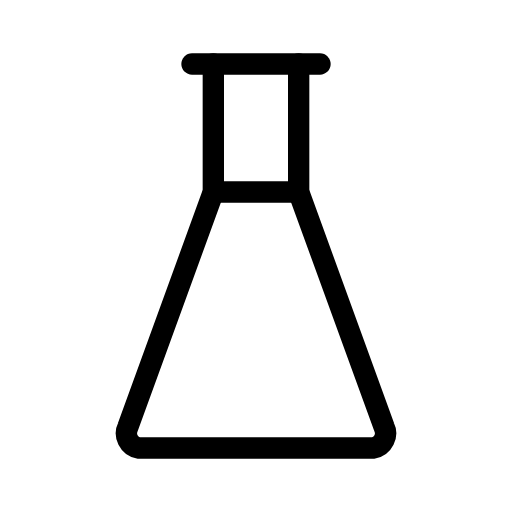
t = 0.00 s
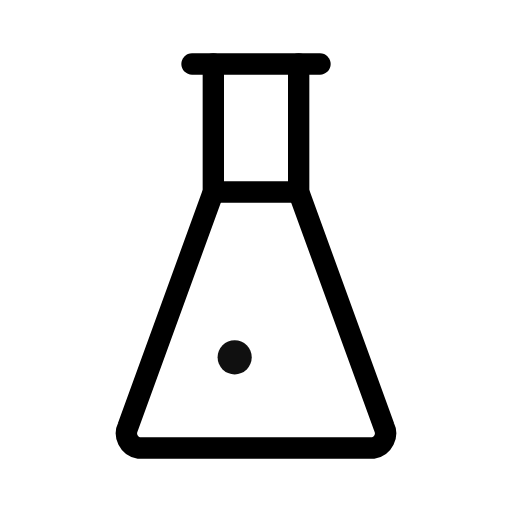
t = 0.45 s
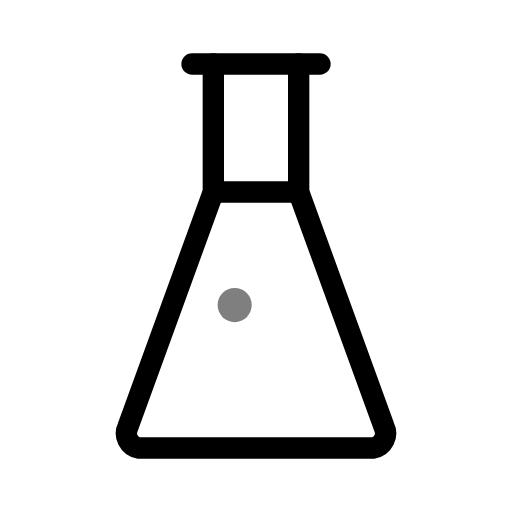
t = 1.08 s
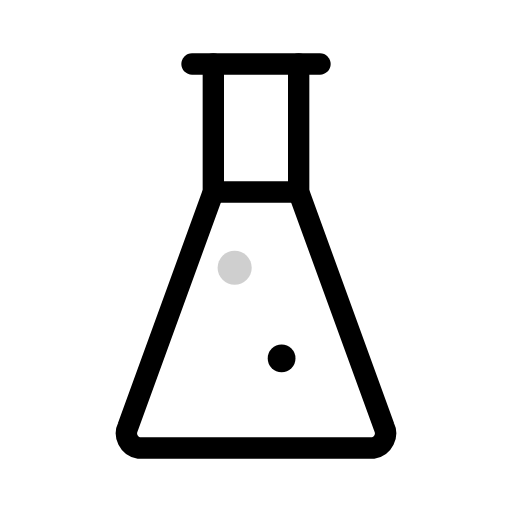
t = 1.53 s
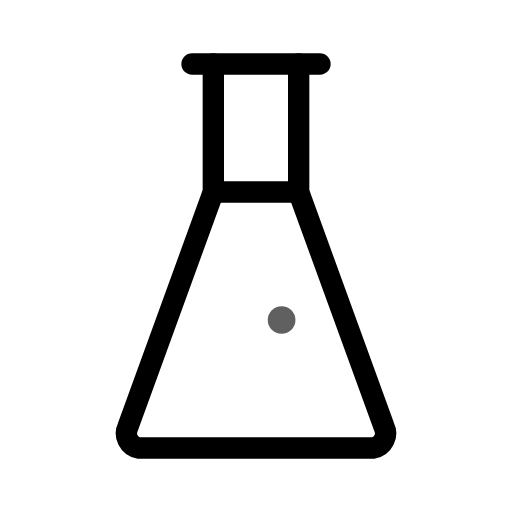
t = 2.03 s
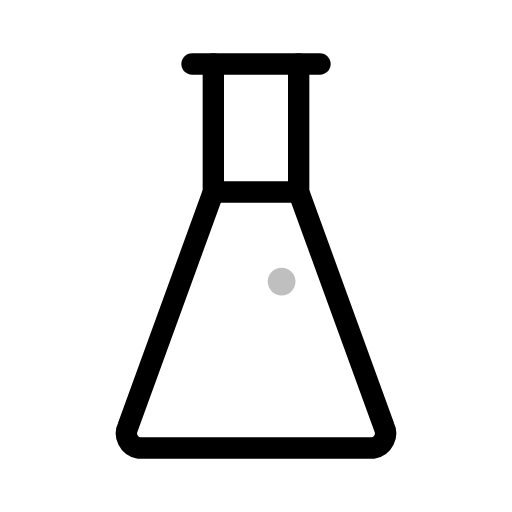
t = 2.52 s

The animated SVG that drew these frames (rendered in a browser with its animation timeline set to each time). Animation: 4 SMIL elements (animate=2,animateTransform=2); one cycle of 3.00 s, repeats indefinitely.

<svg xmlns="http://www.w3.org/2000/svg" width="24" height="24" viewBox="0 0 24 24" fill="none" stroke="currentColor"
     stroke-width="1" stroke-linecap="round" stroke-linejoin="round"
     class="icon icon-tabler icons-tabler-animated icon-tabler-flask">
    <path stroke="none" d="M0 0h24v24H0z" fill="none"/>
    <path d="M9 3l6 0"/>
    <path d="M10 9l4 0"/>
    <path d="M10 3v6l-4 11a.7 .7 0 0 0 .5 1h11a.7 .7 0 0 0 .5 -1l-4 -11v-6"/>
    <circle cx="11" cy="18.5" r="0.8" fill="currentColor" stroke="none" opacity="0">
        <animateTransform attributeName="transform" type="translate" values="0 0;0 -7;0 -7" keyTimes="0;0.6;1" dur="3s" repeatCount="indefinite"/>
        <animate attributeName="opacity" values="0;1;0;0" keyTimes="0;0.12;0.6;1" dur="3s" repeatCount="indefinite"/>
    </circle>
    <circle cx="13.2" cy="18" r="0.65" fill="currentColor" stroke="none" opacity="0">
        <animateTransform attributeName="transform" type="translate" values="0 0;0 0;0 -6;0 -6" keyTimes="0;0.4;0.95;1" dur="3s" repeatCount="indefinite"/>
        <animate attributeName="opacity" values="0;0;1;0;0" keyTimes="0;0.4;0.51;0.95;1" dur="3s" repeatCount="indefinite"/>
    </circle>
</svg>
